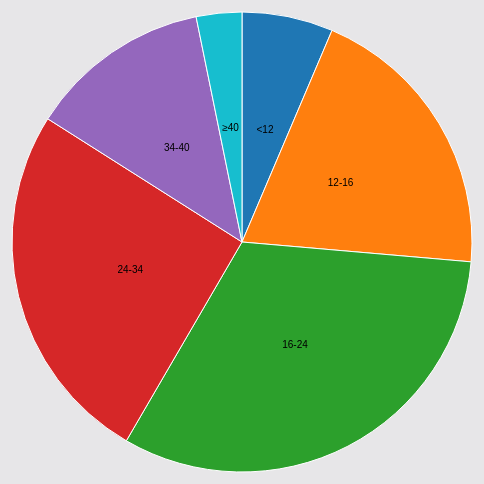
D3 v3 page, settled after 360 driven frames (6 s of simulated time); the page loaded 1 data file(s).


// ── js/aplica.js
function buscar(){
	var texto = document.getElementById('texto').value;
	if(texto.length > 0){

		var deportes = $('.encontrar')

		for(deporte of deportes){
			if (deporte.textContent.toLowerCase().search(texto) != -1){
				$(deporte).parent().attr('class','col-lg-3 col-md-4 col-sm-6 col-xs-12 mostrar')
			} else{
					$(deporte).parent().attr('class','ocultar')
			}
	
		}

	} else {
		var deportes = $('.encontrar')
		for(deporte of deportes){
			$(deporte).parent().attr('class','col-lg-3 col-md-4 col-sm-6 col-xs-12 mostrar')
		}

	}

}

$(document).ready(function()
{
	$('#buscar').on('click',buscar)
	$.ajax({
		type: "GET",
		url: "data/eventos.xml",
	    contentType: "text/xml",
	    success: function(xml){

	    	$(xml).find('evento').each(function(){
	    		var sTitulo = $(this).find('titulo').text();
	          	var sTexto = $(this).find('texto').text();
	          	$("<h3></h3>").html(sTitulo).appendTo("#inf-event");
	          	$("<p></p>").html(sTexto).appendTo("#inf-event");

	        })
	    }
	  })
})
// ── js/grafica.js

function type(d) {
  d.population = +d.population;
  return d;}

$(document).ready(function()
{
	var width = $('#grafico').width(),
    height = $('#grafico').height(),
    radius = Math.min(width, height) / 2;

	var color = d3.scale.ordinal().range(["#1f77b4", "#ff7f0e", "#2ca02c", "#d62728", "#9467bd", "#17becf", "#bcbd22"]);

	var arc = d3.svg.arc()
    .outerRadius(radius - 20)
    .innerRadius(0);
	var pie = d3.layout.pie()
    .sort(null)
    .value(function(d) { return d.population; });

	var svg = d3.select('#grafico').append("svg")
    .attr("width", width)
    .attr("height", height)
  	.append("g")
    .attr("transform", "translate(" + width / 2 + "," + height / 2 + ")");

	d3.csv("data/data.csv", type, function(error, data) {
		if (error) throw error;
		var g = svg.selectAll(".arc")
      	.data(pie(data))
    	.enter().append("g")
      	.attr("class", "arc");

  		g.append("path")
      	.attr("d", arc)
      	.style("fill", function(d) { return color(d.data.age); });

  		g.append("text")
      	.attr("transform", function(d) { return "translate(" + arc.centroid(d) + ")"; })
      	.attr("dy", ".35em")
      	.text(function(d) { return d.data.age; });
      });

})

### data: data/data.csv
age, population
<12, 100
12-16, 312
16-24, 500
24-34, 400
34-40, 200
≥40, 50